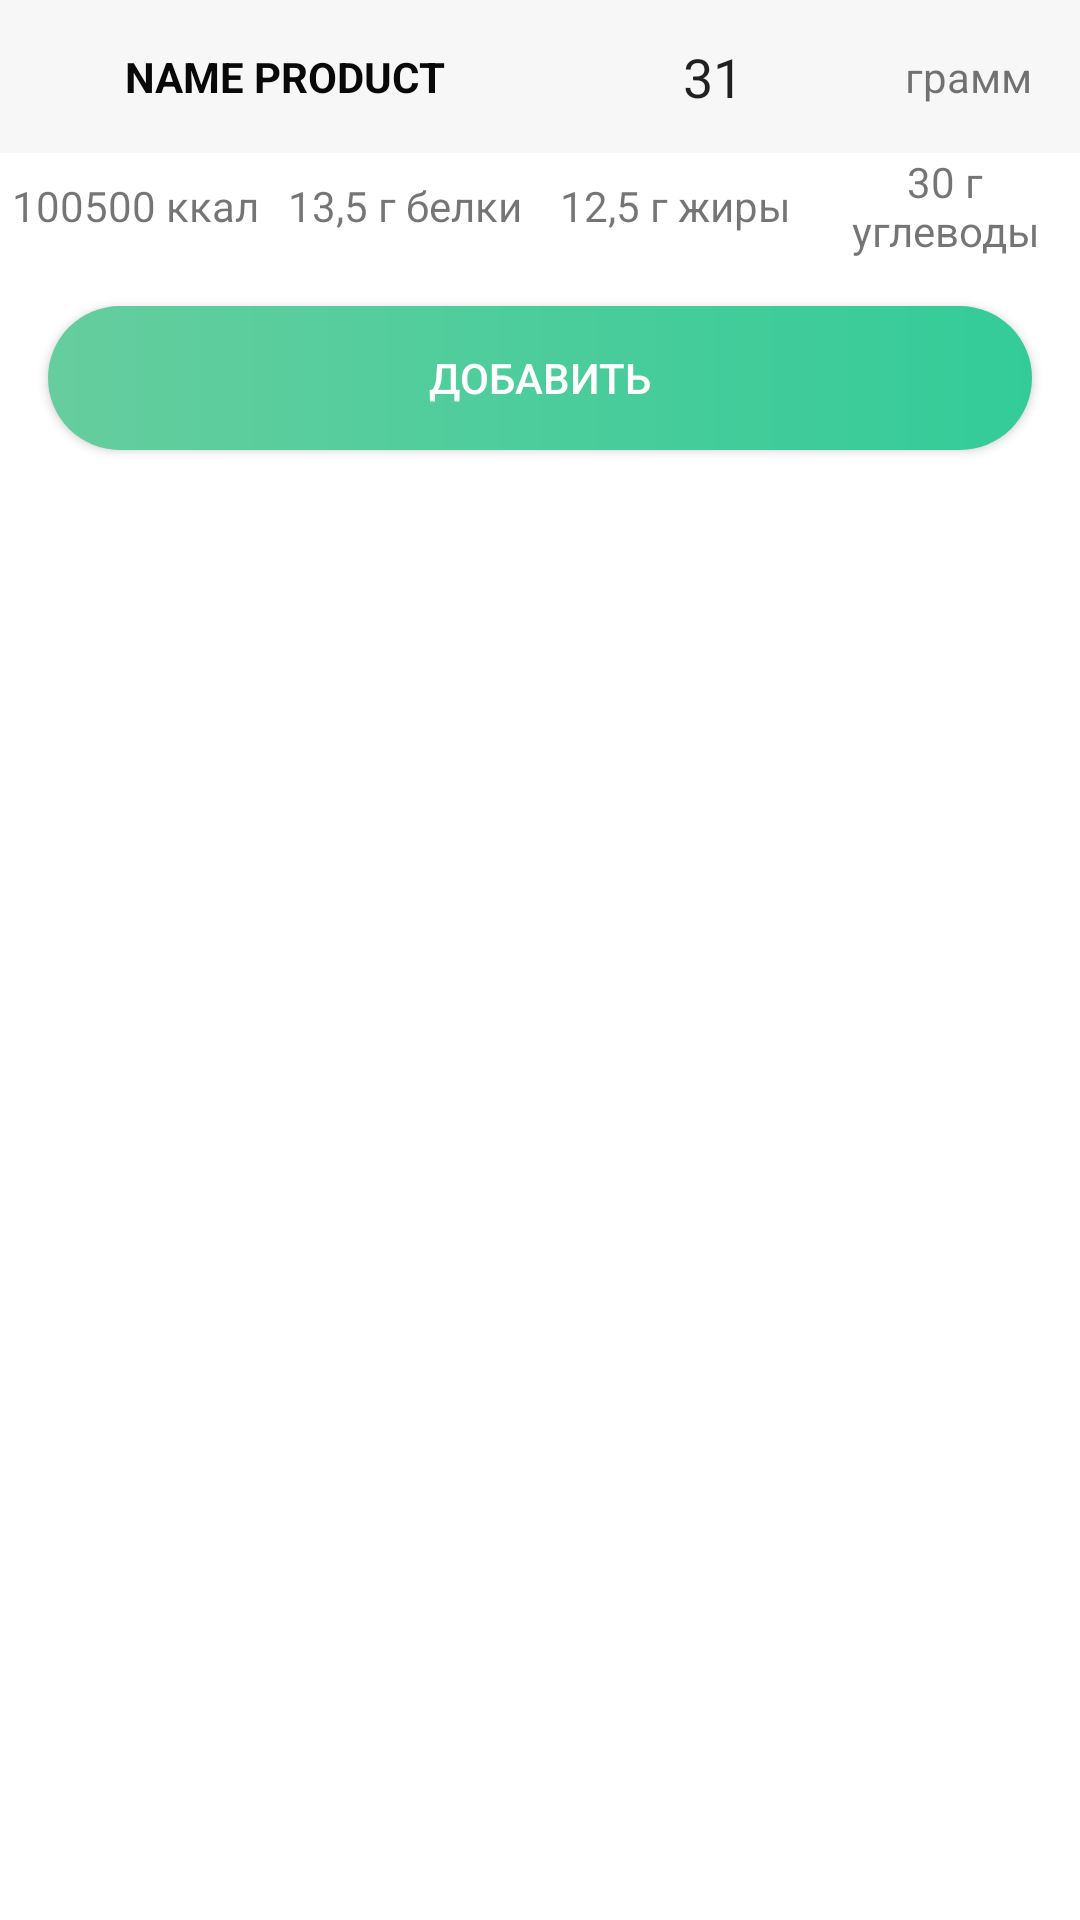

Produce the Android XML layout that renders to this screen, including the resource entries it uses.
<!-- AndroidManifest.xml: application theme Theme.EasyFood -->
<!-- res/layout/product_info_fragment.xml -->
<?xml version="1.0" encoding="utf-8"?>
<androidx.constraintlayout.widget.ConstraintLayout
    xmlns:android="http://schemas.android.com/apk/res/android"
    xmlns:app="http://schemas.android.com/apk/res-auto"
    xmlns:tools="http://schemas.android.com/tools"
    android:id="@+id/product_info"
    tools:context=".ui.product_info.ProductInfoFragment"
    android:layout_width="match_parent"
    android:layout_height="match_parent"
    android:background="@color/white"
    >

    <TextView
        android:id="@+id/product_info_name"
        android:layout_width="0dp"
        android:layout_height="wrap_content"
        android:background="@color/grey"
        android:paddingHorizontal="24dp"
        android:paddingVertical="16dp"
        android:textColor="@color/grey_dark"
        android:text="NAME PRODUCT"
        android:textAlignment="center"
        android:textStyle="bold"
        app:layout_constraintEnd_toStartOf="@+id/product_info_gramms"
        app:layout_constraintHorizontal_chainStyle="packed"
        app:layout_constraintStart_toStartOf="parent"
        app:layout_constraintTop_toTopOf="parent" />

    <TextView
        android:id="@+id/product_info_kcal"
        android:layout_width="0dp"
        android:layout_height="wrap_content"
        android:paddingVertical="8dp"
        android:text="100500 ккал"
        android:textAlignment="center"
        app:layout_constraintEnd_toStartOf="@+id/product_info_prots"
        app:layout_constraintHorizontal_bias="0.5"
        app:layout_constraintStart_toStartOf="parent"
        app:layout_constraintTop_toBottomOf="@+id/product_info_name" />

    <TextView
        android:id="@+id/product_info_prots"
        android:layout_width="0dp"
        android:layout_height="wrap_content"
        android:paddingVertical="8dp"
        android:text="13,5 г белки"
        android:textAlignment="center"
        app:layout_constraintBottom_toBottomOf="@+id/product_info_kcal"
        app:layout_constraintEnd_toStartOf="@+id/product_info_fats"
        app:layout_constraintHorizontal_bias="0.5"
        app:layout_constraintStart_toEndOf="@+id/product_info_kcal"
        app:layout_constraintTop_toTopOf="@+id/product_info_kcal" />

    <TextView
        android:id="@+id/product_info_fats"
        android:layout_width="0dp"
        android:layout_height="wrap_content"
        android:paddingVertical="8dp"
        android:text="12,5 г жиры"
        android:textAlignment="center"
        app:layout_constraintBottom_toBottomOf="@+id/product_info_prots"
        app:layout_constraintEnd_toStartOf="@+id/product_info_carbos"
        app:layout_constraintHorizontal_bias="0.5"
        app:layout_constraintStart_toEndOf="@+id/product_info_prots"
        app:layout_constraintTop_toTopOf="@+id/product_info_prots" />

    <TextView
        android:id="@+id/product_info_carbos"
        android:layout_width="0dp"
        android:layout_height="wrap_content"
        android:paddingVertical="8dp"
        android:text="30 г углеводы"
        android:textAlignment="center"
        app:layout_constraintBottom_toBottomOf="@+id/product_info_fats"
        app:layout_constraintEnd_toEndOf="parent"
        app:layout_constraintHorizontal_bias="0.5"
        app:layout_constraintStart_toEndOf="@+id/product_info_fats"
        app:layout_constraintTop_toTopOf="@+id/product_info_fats" />

    <EditText
        android:id="@+id/product_info_gramms"
        android:layout_width="96dp"
        android:layout_height="0dp"
        android:ems="10"
        android:inputType="numberDecimal"
        android:text="31"
        android:textAlignment="center"
        android:background="@color/grey"
        app:layout_constraintBottom_toBottomOf="@+id/product_info_name"
        app:layout_constraintEnd_toStartOf="@+id/product_info_secondary"
        app:layout_constraintStart_toEndOf="@+id/product_info_name"
        app:layout_constraintTop_toTopOf="parent" />

    <TextView
        android:id="@+id/product_info_secondary"
        android:layout_width="wrap_content"
        android:layout_height="0dp"
        android:gravity="center"
        android:text="грамм"
        android:paddingHorizontal="16dp"
        android:background="@color/grey"
        app:layout_constraintBottom_toBottomOf="@+id/product_info_name"
        app:layout_constraintEnd_toEndOf="parent"
        app:layout_constraintStart_toEndOf="@+id/product_info_gramms"
        app:layout_constraintTop_toTopOf="parent" />

    <androidx.appcompat.widget.AppCompatButton
        android:id="@+id/product_info_btn"
        android:layout_width="match_parent"
        android:layout_height="wrap_content"
        android:text="Добавить"
        android:layout_margin="16dp"
        android:textColor="@color/white"
        android:background="@drawable/round_btn"
        app:layout_constraintEnd_toEndOf="parent"
        app:layout_constraintStart_toStartOf="parent"
        app:layout_constraintTop_toBottomOf="@+id/product_info_kcal" />

</androidx.constraintlayout.widget.ConstraintLayout>
<!-- resources referenced by this layout -->
<resources>
  <color name="grey">#F7F7F7</color>
  <color name="grey_dark">#090909</color>
  <color name="white">#FFFFFFFF</color>
  <!-- drawable round_btn (drawable) -->
  <?xml version="1.0" encoding="utf-8"?>
  <shape xmlns:android="http://schemas.android.com/apk/res/android"
      android:shape="rectangle" android:padding="10dp">
      <gradient android:startColor="@color/green"
          android:endColor="@color/green_shadow"/>
      <corners android:radius="48dp"/>
  </shape>
  <style name="Theme.EasyFood" parent="Theme.MaterialComponents.DayNight.NoActionBar">
          
          <item name="colorPrimary">@color/green</item>
          <item name="colorPrimaryVariant">@color/green_shadow</item>
          <item name="colorOnPrimary">@color/white</item>
          
          <item name="colorSecondary">@color/teal_200</item>
          <item name="colorSecondaryVariant">@color/teal_700</item>
          <item name="colorOnSecondary">@color/black</item>
          
          <item name="android:statusBarColor" tools:targetApi="l">@color/green</item>
          
      </style>
  <color name="green">#66CD9E</color>
  <color name="green_shadow">#3C9</color>
  <color name="teal_200">#FF03DAC5</color>
  <color name="teal_700">#FF018786</color>
  <color name="black">#FF000000</color>
</resources>
